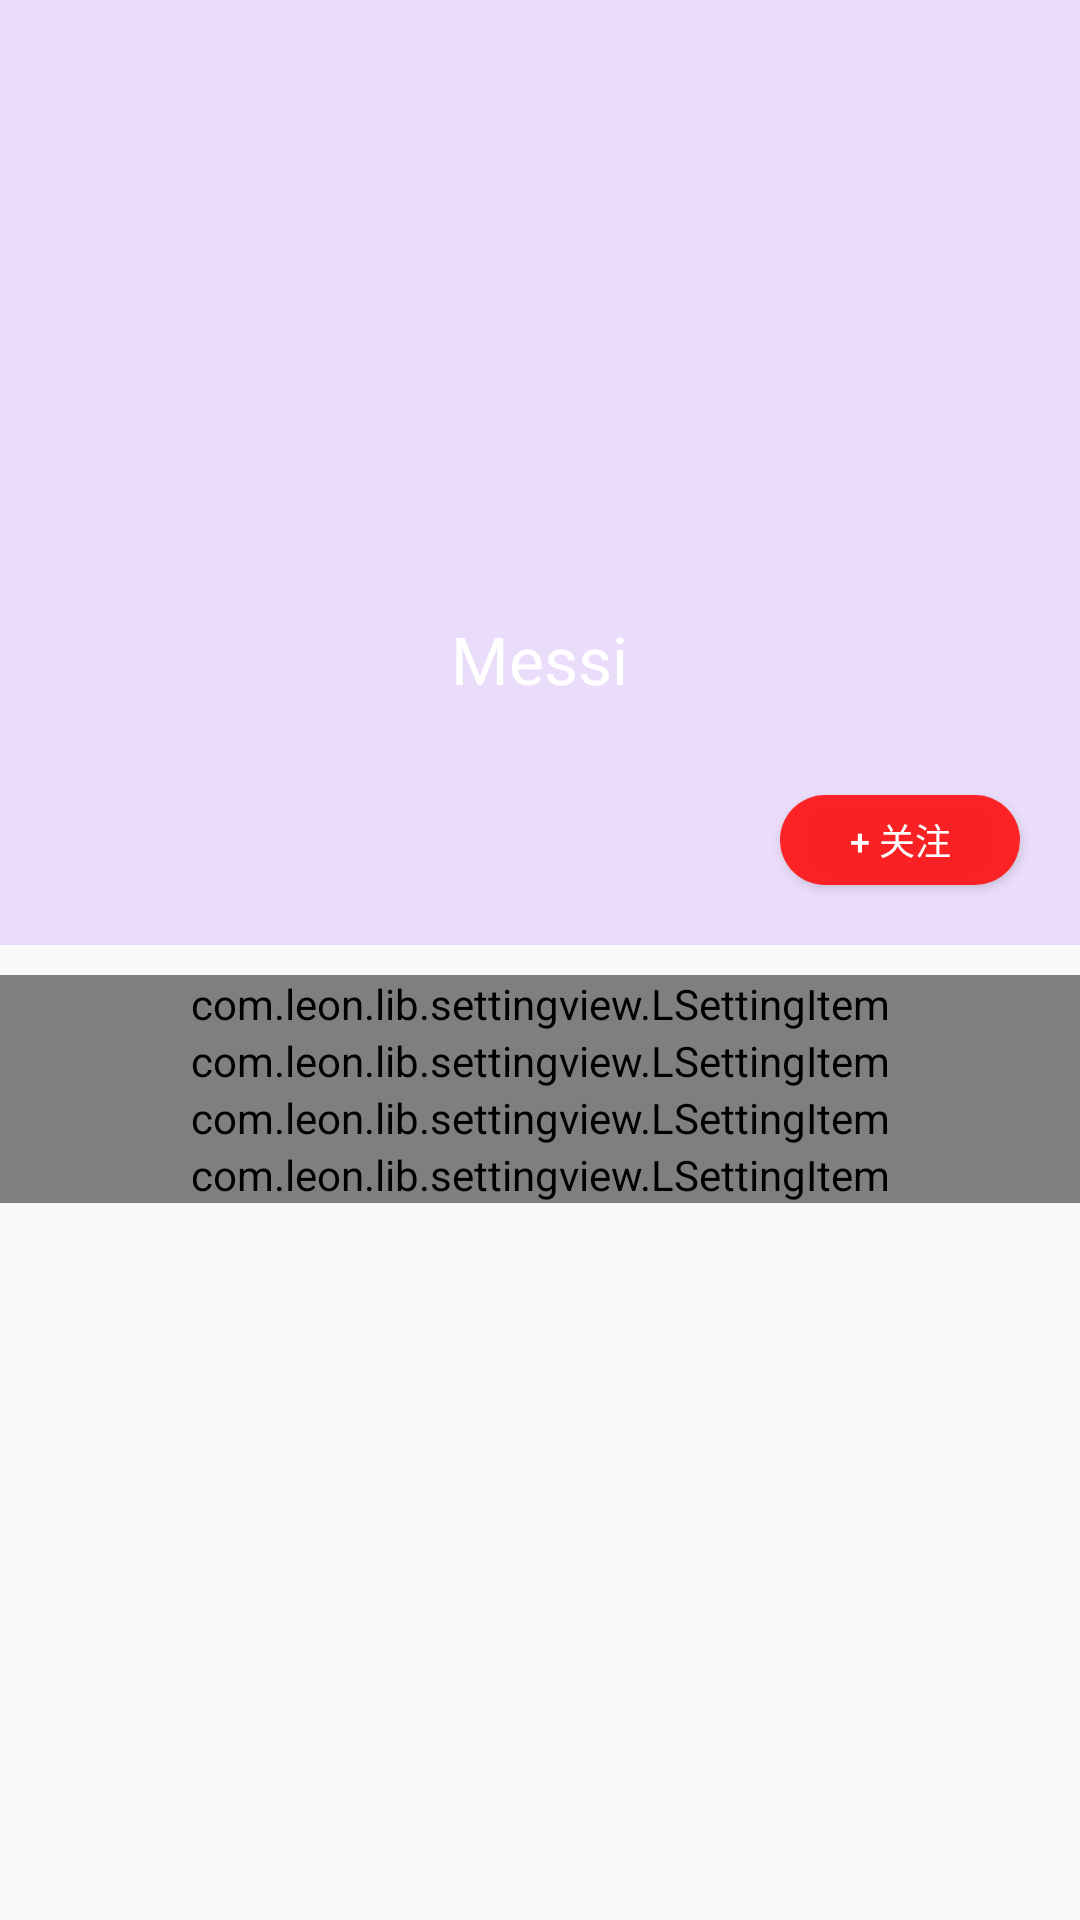

Android layout source for this screen:
<!-- AndroidManifest.xml: application theme Theme.AppCompat.Light.NoActionBar -->
<!-- res/layout/activity_user_center.xml -->
<?xml version="1.0" encoding="utf-8"?>
<LinearLayout
    xmlns:android="http://schemas.android.com/apk/res/android"
    xmlns:tools="http://schemas.android.com/tools"
    xmlns:leon="http://schemas.android.com/apk/res-auto"
    android:layout_height="match_parent"
    android:layout_width="match_parent"
    android:fitsSystemWindows="true"
    android:orientation="vertical">

    <FrameLayout
        android:layout_width="match_parent"
        android:layout_height="0dp"
        android:layout_weight="2">

        <ImageView
            android:id="@+id/user_bg"
            android:layout_width="match_parent"
            android:layout_height="match_parent"
            android:adjustViewBounds="true"
            android:scaleType="centerCrop"
            android:background="#EADDFA"/>

        <RelativeLayout
            android:layout_width="match_parent"
            android:layout_height="match_parent"
            android:fitsSystemWindows="true">

            <ImageView
                android:id="@+id/user_head"
                android:layout_width="100dp"
                android:layout_height="100dp"
                android:layout_centerHorizontal="true"
                android:layout_marginTop="85dp"
                android:scaleType="fitXY"
                android:background="@null" />
            <TextView
                android:id="@+id/user_username"
                android:layout_width="wrap_content"
                android:layout_height="wrap_content"
                android:layout_below="@+id/user_head"
                android:layout_centerHorizontal="true"
                android:layout_marginTop="20dp"
                android:gravity="center_horizontal"
                android:text="Messi"
                android:textColor="#FFFFFF"
                android:textSize="22sp"/>

        </RelativeLayout>

        <Button
            android:id="@+id/user_btn_follow"
            android:layout_width="80dp"
            android:layout_height="30dp"
            android:layout_gravity="bottom|right"
            android:layout_marginEnd="20dp"
            android:layout_marginBottom="20dp"
            android:background="@drawable/follow_btn_red"
            android:text="+ 关注"
            android:gravity="center"
            android:textColor="@color/white"
            android:textSize="12dp"/>
    </FrameLayout>

    <LinearLayout
        android:layout_width="match_parent"
        android:layout_height="0dp"
        android:layout_weight="2"
        android:layout_marginTop="10dp"
        android:orientation="vertical">

        <com.leon.lib.settingview.LSettingItem
            android:id="@+id/user_creat"
            android:layout_width="match_parent"
            android:layout_height="wrap_content"
            leon:leftIcon="@drawable/mic_colorful"
            leon:leftText="Ta的作品"
            leon:LtextColor="#000000"/>
        <com.leon.lib.settingview.LSettingItem
            android:id="@+id/user_collect"
            android:layout_width="match_parent"
            android:layout_height="wrap_content"
            leon:leftIcon="@drawable/collect_colorful"
            leon:leftText="Ta的收藏"
            leon:LtextColor="#000000"/>

        <com.leon.lib.settingview.LSettingItem
            android:id="@+id/user_follow"
            android:layout_width="match_parent"
            android:layout_height="wrap_content"
            leon:leftIcon="@drawable/follow_colorful"
            leon:leftText="Ta的关注"
            leon:LtextColor="#000000"
            android:clickable="true"
            android:focusable="true" />

        <com.leon.lib.settingview.LSettingItem
            android:id="@+id/user_fans"
            android:layout_width="match_parent"
            android:layout_height="wrap_content"
            leon:leftIcon="@drawable/fans"
            leon:leftText="Ta的粉丝"
            leon:LtextColor="#000000"
            leon:isShowUnderLine="false"/>

    </LinearLayout>

</LinearLayout>
<!-- resources referenced by this layout -->
<resources>
  <color name="white">#ffffff</color>
  <!-- drawable collect_colorful: png bitmap (drawable-v24, 2482 bytes) -->
  <!-- drawable fans: png bitmap (drawable-v24, 7824 bytes) -->
  <!-- drawable follow_btn_red (drawable) -->
  <?xml version="1.0" encoding="utf-8"?>
  <shape xmlns:android="http://schemas.android.com/apk/res/android">
      <corners
          android:radius="15dp"/>
      <solid
          android:color="#E8FF1313" />
  </shape>
  <!-- drawable follow_colorful: png bitmap (drawable-v24, 1995 bytes) -->
  <!-- drawable mic_colorful: png bitmap (drawable-v24, 1658 bytes) -->
</resources>
